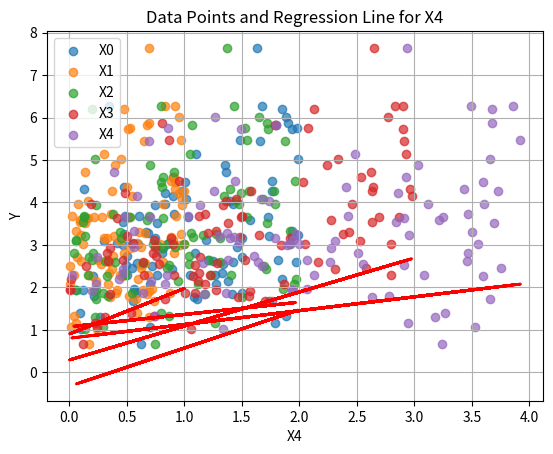

This chart was generated by the following Python code:
# %%
import numpy as np
import pandas as pd
import matplotlib.pyplot as plt

# %%
# Generate random data
np.random.seed(0)
X = 2 * np.random.rand(100, 1)  # Generate 100 random values between 0 and 2
X1 = 3 * np.random.rand(100, 1)  # Generate 100 random values between 0 and 3 for X1
X2 = 5 * np.random.rand(100, 1)  # Generate 100 random values between 0 and 5 for X2

# Define relationship: y = 4 + 3*X + 2*X1 - X2 + some noise
Y = 4 + 3 * X + 2 * X1 - X2 + np.random.randn(100, 1)

# Generalized code for X1, X2, X3, ...
num_samples = 100
num_features =  5 # You can change this to the desired number of features
X = 2 * np.random.rand(num_samples, 1)  # Generate random values for the original feature X
X_additional = [np.random.rand(num_samples, 1) * (i+1) for i in range(num_features-1)]  # Generate additional random features

# Combine all features
X_all = np.hstack([X] + X_additional)

# Define relationship for Y using X, X1, X2, X3, ...
coefficients = np.random.rand(num_features + 1)  # Generate random coefficients for the features
Y = np.dot(np.hstack([np.ones((num_samples, 1)), X_all]), coefficients[:, np.newaxis]) + np.random.randn(num_samples, 1)

# %%
# Step 1: Calculate mean of Y
mean_Y = np.mean(Y)

# Step 2: Calculate mean of each feature
mean_X = np.mean(X_all, axis=0)

# Step 3: Calculate covariance matrix between Y and each feature
cov_matrix = np.cov(np.hstack((Y, X_all)).T, bias=True)

# Step 4: Calculate variance of each feature
var_X = np.diag(cov_matrix)[1:]

# Step 5: Calculate coefficients
X_all_with_bias = np.hstack([np.ones((num_samples, 1)), X_all])
coefficients = np.linalg.inv(X_all_with_bias.T @ X_all_with_bias) @ X_all_with_bias.T @ Y

# Print coefficients
print("Coefficients:")
print(coefficients)

# Develop regression formula
regression_formula = f"Y = {coefficients[0][0]:.2f}"
for i, coef in enumerate(coefficients[1:], start=1):
    regression_formula += f" + {coef[0]:.2f} * X{i}"
print("Regression formula:")
print(regression_formula)

# %%
import matplotlib.pyplot as plt

# Plot data points and regression line for individual features
for i in range(num_features):
    # Extract feature X_i
    X_i = X_all[:, i]
    
    # Calculate regression line for feature X_i
    X_i_with_bias = np.hstack([np.ones((num_samples, 1)), X_i.reshape(-1, 1)])
    regression_line = X_i_with_bias @ coefficients[i:i+2]
    
    # Plot data points
    plt.scatter(X_i, Y, label=f'X{i}', alpha=0.7)
    
    # Plot regression line
    plt.plot(X_i, regression_line, color='red', linewidth=2)
    
    plt.xlabel(f'X{i}')
    plt.ylabel('Y')
    plt.title(f'Data Points and Regression Line for X{i}')
    plt.legend()
    plt.grid(True)
    plt.show()

# %%



